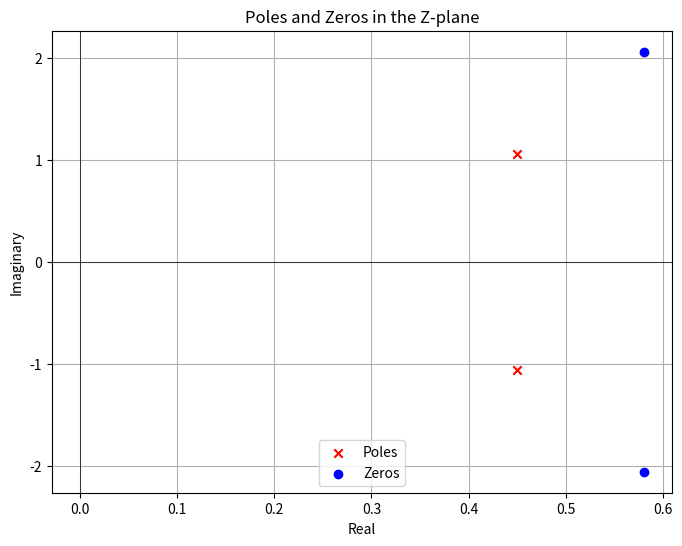

Reproduce this figure in Python.
import numpy as np
import matplotlib.pyplot as plt

# Given poles and zeros
poles = [0.45 + 1.06j, 0.45 - 1.06j]
zeros = [0.58 + 2.06j, 0.58 - 2.06j]

plt.figure(figsize=(8, 6))
plt.scatter(np.real(poles), np.imag(poles), marker='x', color='red', label='Poles')
plt.scatter(np.real(zeros), np.imag(zeros), marker='o', color='blue', label='Zeros')
plt.axhline(y=0, color='black', linewidth=0.5)
plt.axvline(x=0, color='black', linewidth=0.5)
plt.xlabel('Real')
plt.ylabel('Imaginary')
plt.title('Poles and Zeros in the Z-plane')
plt.legend()
plt.grid()
plt.show()
